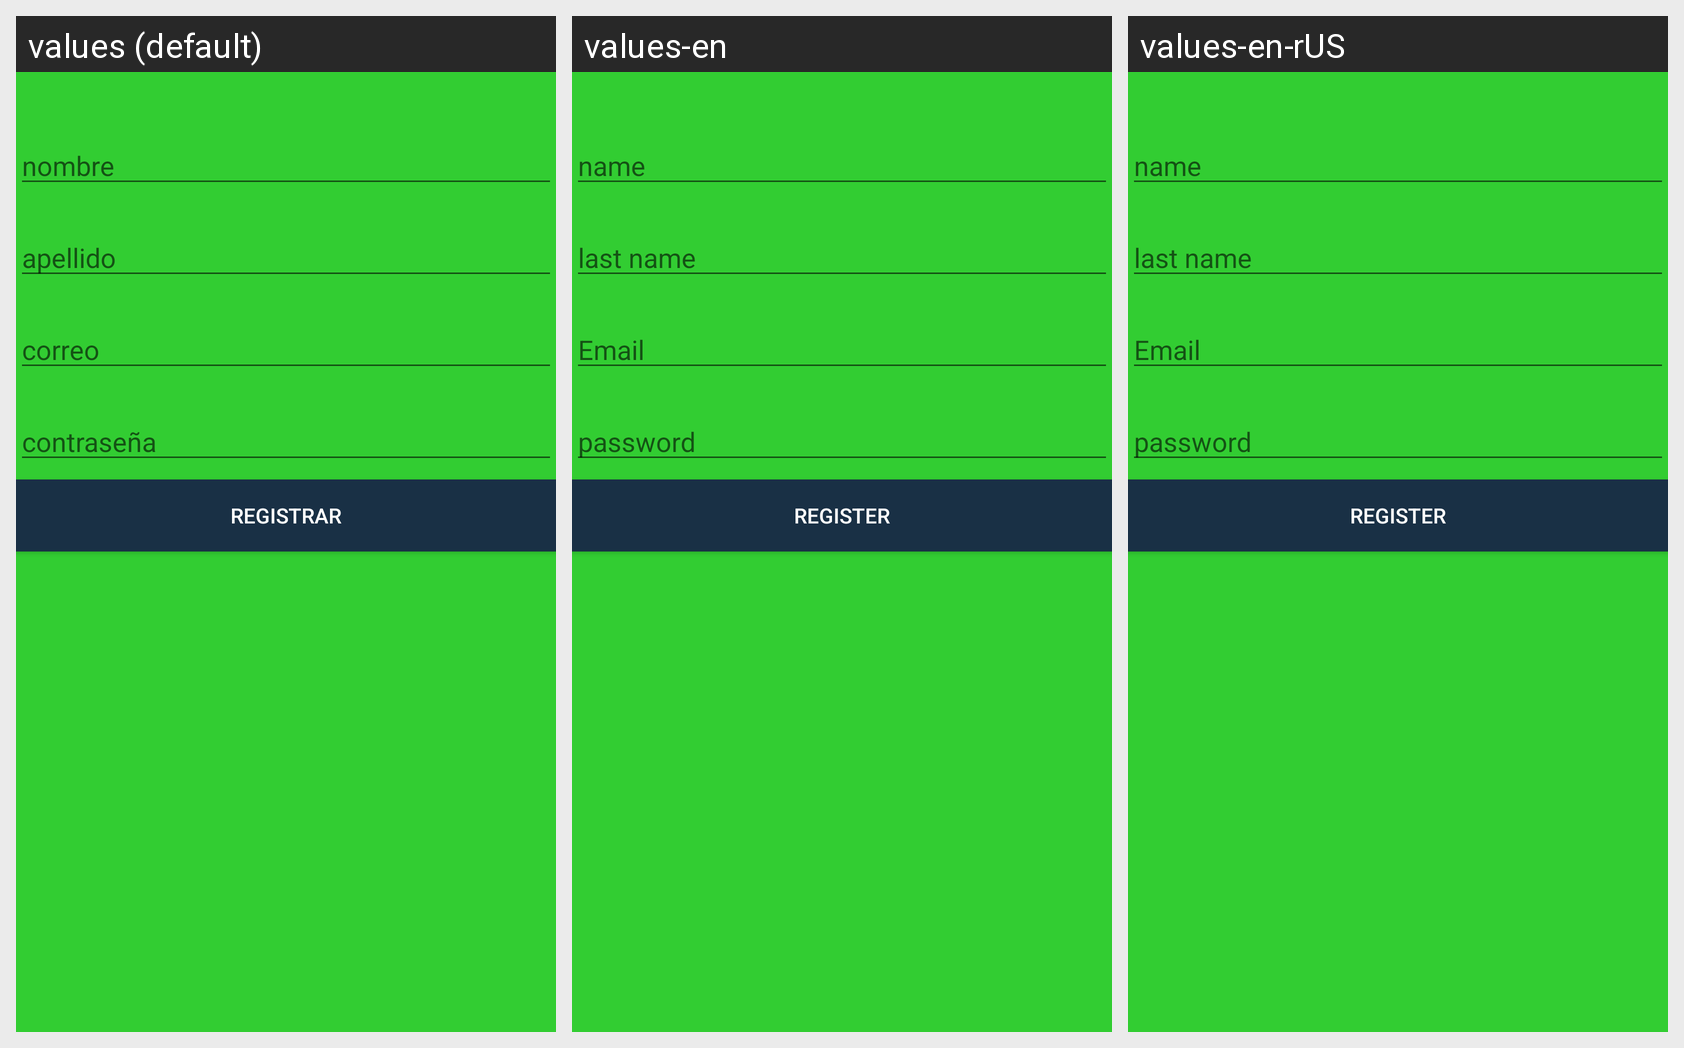

The same Android screen rendered under several of its app's locales, left to right. List the strings drawn on it with the default value and each locale's translation.
Android screen res/layout/formulario.xml rendered under 3 locales, left to right: values (default), values-en, values-en-rUS. Device: Nexus 5 (rendered at 1080×1920; each locale shown at half size, 540×960, under a caption strip naming it); theme AppTheme.
Strings drawn on this screen, with the default value and each locale's value (text and hints the layout hard-codes, and strings that could not be matched under every locale, appear in the picture but are not listed):

nombre
  values: nombre
  values-en: name
  values-en-rUS: name  [from values-en]

apellido
  values: apellido
  values-en: last name
  values-en-rUS: last name  [from values-en]

correo
  values: correo
  values-en: Email
  values-en-rUS: Email  [from values-en]

Registrar
  values: Registrar
  values-en: Register
  values-en-rUS: Register  [from values-en]
